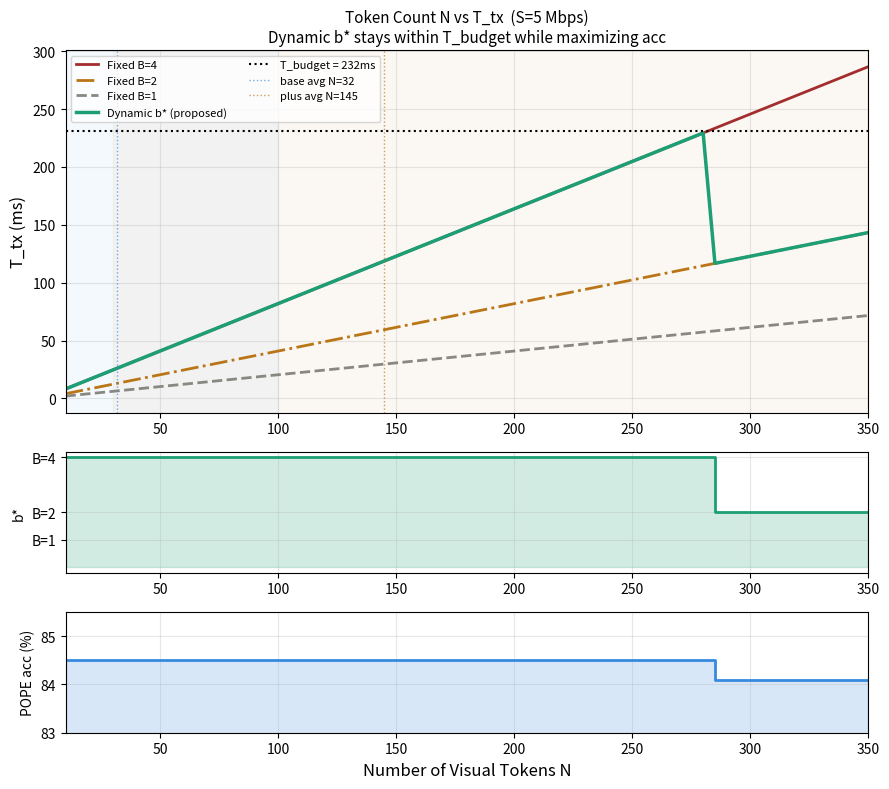
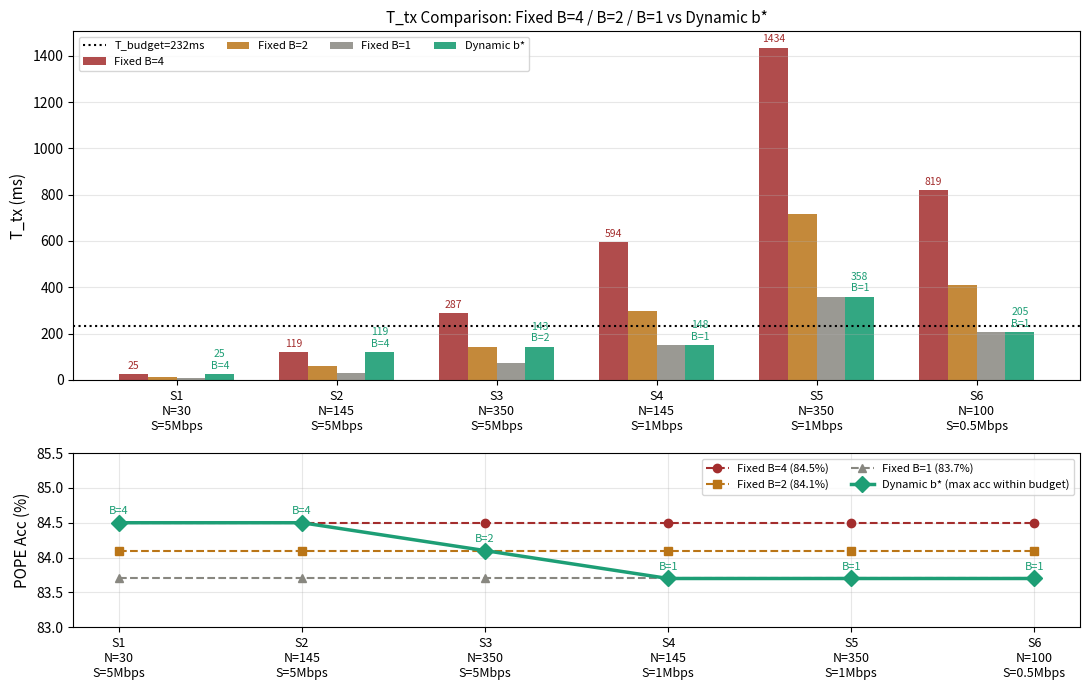
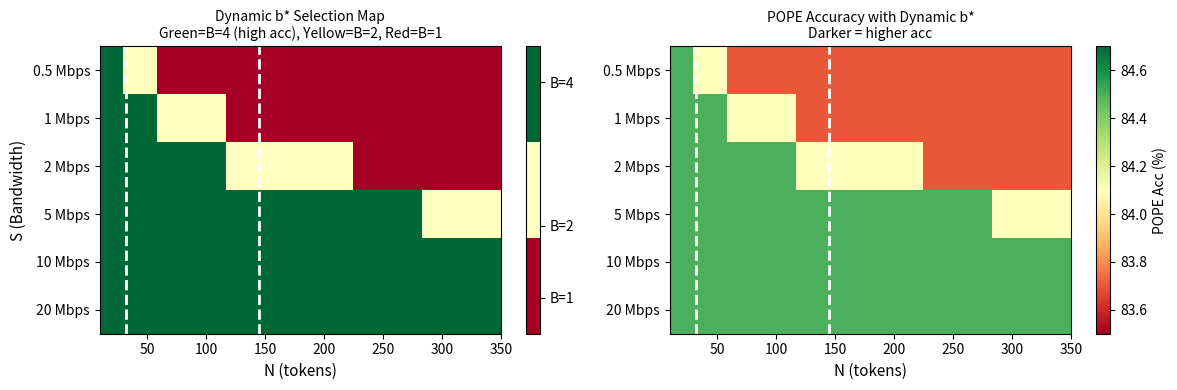
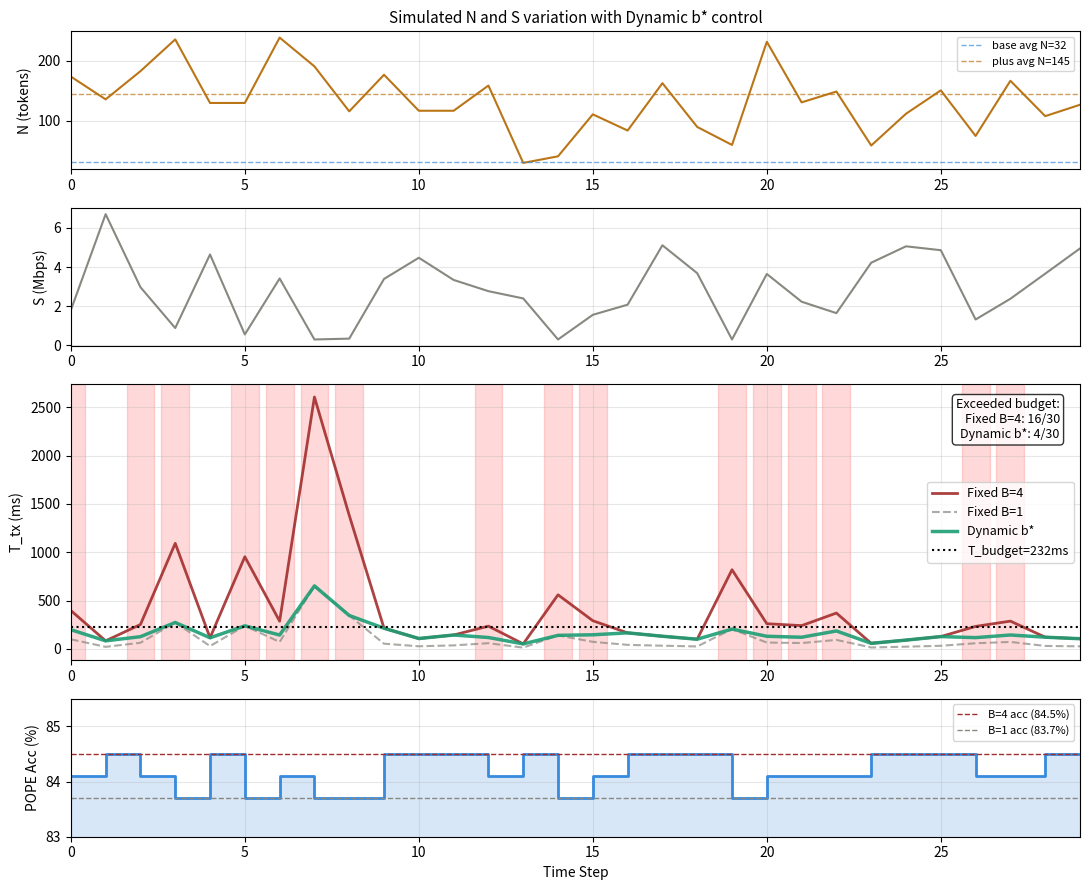
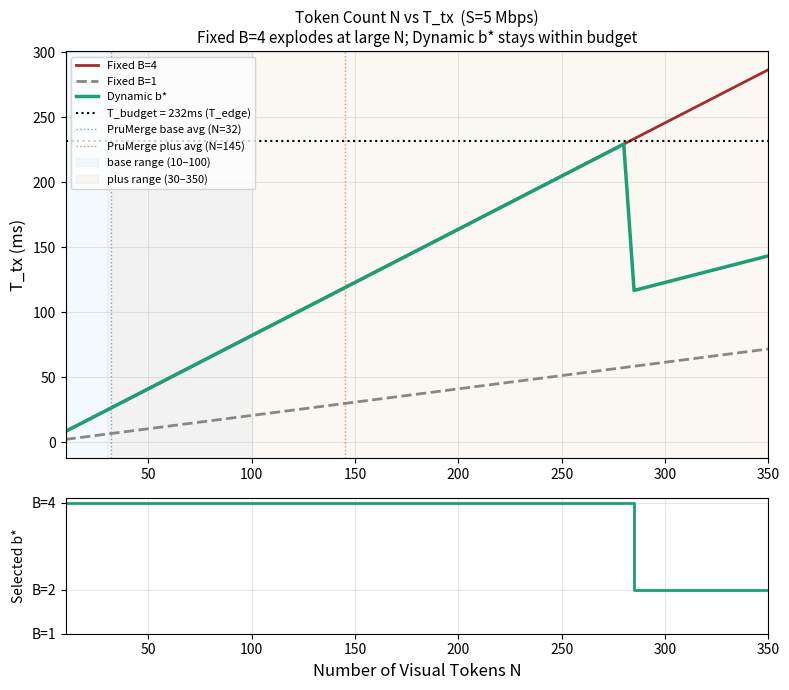
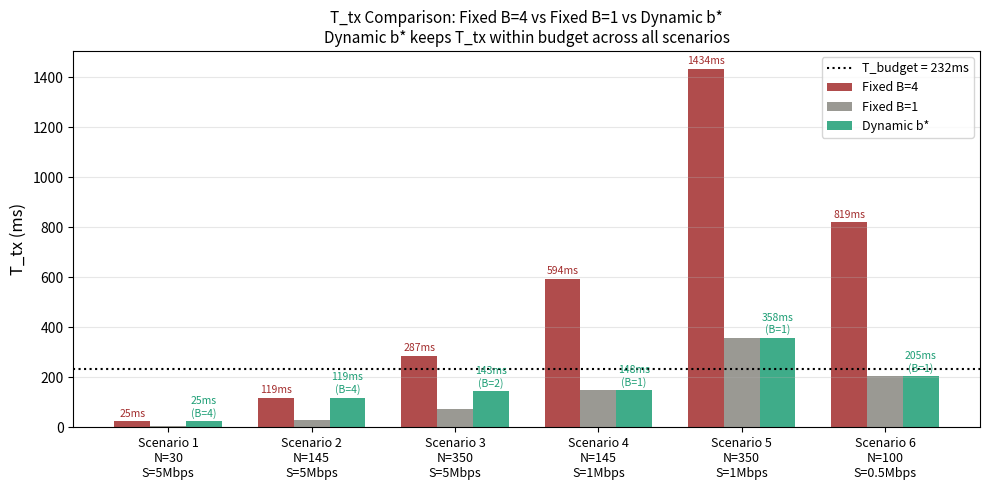
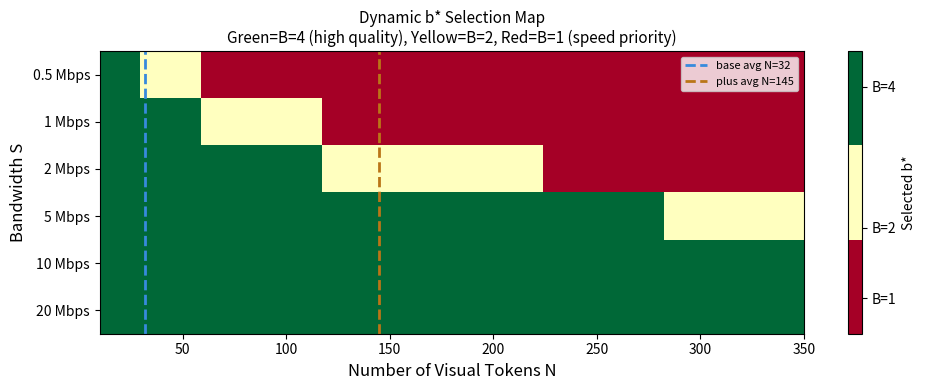
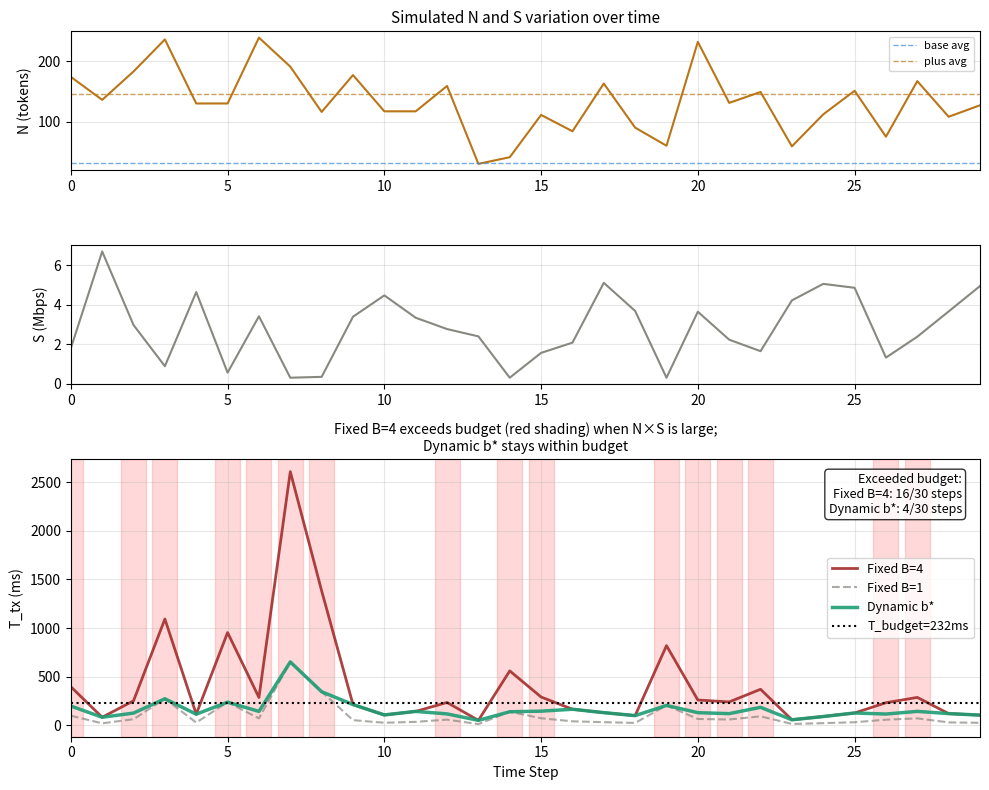

The matplotlib source for these figures, in order:
"""
動的 B 制御の有効性シミュレーション
固定 B=4 vs 固定 B=1 vs 動的 b* の比較

現在のロジック：
    b* = max B ∈ {4, 2, 1}
    条件：T_tx(N, B, S) ≤ T_budget
    → T_budget 内で最も高い B を選ぶ
    → これは自動的に acc も最大化している
"""

import numpy as np
import matplotlib.pyplot as plt
import matplotlib.patches as mpatches

# ============================================================
# 設定
# ============================================================

TOKEN_DIM = 1024
T_EDGE    = 231.5
T_BUDGET  = T_EDGE

# POPE の acc データ（PruMerge plus）
ACC_POPE = {4: 84.5, 2: 84.1, 1: 83.7}
ACC_MME  = {4: 1426.15, 2: 1419.98, 1: 1371.43}

# ============================================================
# T_tx 計算・動的 b* 選択
# ============================================================

def T_tx(N, B, S):
    return N * TOKEN_DIM * B / (S * 1e6) * 1000

def dynamic_b(N, S, budget=T_BUDGET):
    """
    T_budget 内で最も高い B を選ぶ
    → 自動的に acc も最大化される
    """
    for B in [4, 2, 1]:
        if T_tx(N, B, S) <= budget:
            return B
    return 1

# ============================================================
# Graph 1：N vs T_tx（上：遅延，下：b* と acc）
# ============================================================

def plot_n_vs_ttx(S_target=5, save_path="dynamic_graph1_N_vs_Ttx.png"):
    N_vals = np.arange(10, 351, 5)

    ttx_b4  = [T_tx(N, 4, S_target) for N in N_vals]
    ttx_b2  = [T_tx(N, 2, S_target) for N in N_vals]
    ttx_b1  = [T_tx(N, 1, S_target) for N in N_vals]
    ttx_dyn = [T_tx(N, dynamic_b(N, S_target), S_target) for N in N_vals]
    b_chosen = [dynamic_b(N, S_target) for N in N_vals]
    acc_dyn  = [ACC_POPE[b] for b in b_chosen]

    fig, axes = plt.subplots(3, 1, figsize=(9, 8),
                              gridspec_kw={'height_ratios': [3, 1, 1]})

    # --- T_tx 比較 ---
    ax = axes[0]
    ax.plot(N_vals, ttx_b4,  color='#A32D2D', linewidth=2,
            label="Fixed B=4", linestyle='-')
    ax.plot(N_vals, ttx_b2,  color='#BA7517', linewidth=2,
            label="Fixed B=2", linestyle='-.')
    ax.plot(N_vals, ttx_b1,  color='#888780', linewidth=2,
            label="Fixed B=1", linestyle='--')
    ax.plot(N_vals, ttx_dyn, color='#1D9E75', linewidth=2.5,
            label="Dynamic b* (proposed)", linestyle='-')
    ax.axhline(y=T_BUDGET, color='black', linewidth=1.5,
               linestyle=':', label=f"T_budget = {T_BUDGET:.0f}ms")
    ax.axvspan(10,  100, alpha=0.05, color='#378ADD')
    ax.axvspan(30,  350, alpha=0.05, color='#BA7517')
    ax.axvline(x=32,  color='#378ADD', linewidth=1, linestyle=':',
               alpha=0.7, label="base avg N=32")
    ax.axvline(x=145, color='#BA7517', linewidth=1, linestyle=':',
               alpha=0.7, label="plus avg N=145")
    ax.set_ylabel("T_tx (ms)", fontsize=12)
    ax.set_title(f"Token Count N vs T_tx  (S={S_target} Mbps)\n"
                 f"Dynamic b* stays within T_budget while maximizing acc",
                 fontsize=11)
    ax.legend(fontsize=8, loc='upper left', ncol=2)
    ax.grid(True, alpha=0.3)
    ax.set_xlim(10, 350)

    # --- 選ばれた b* ---
    ax2 = axes[1]
    ax2.step(N_vals, b_chosen, color='#1D9E75', linewidth=2, where='post')
    ax2.fill_between(N_vals, b_chosen, step='post',
                     alpha=0.2, color='#1D9E75')
    ax2.set_yticks([1, 2, 4])
    ax2.set_yticklabels(['B=1', 'B=2', 'B=4'])
    ax2.set_ylabel("b*", fontsize=10)
    ax2.grid(True, alpha=0.3)
    ax2.set_xlim(10, 350)

    # --- 対応する POPE acc ---
    ax3 = axes[2]
    ax3.step(N_vals, acc_dyn, color='#378ADD', linewidth=2, where='post')
    ax3.fill_between(N_vals, acc_dyn, step='post',
                     alpha=0.2, color='#378ADD')
    ax3.set_ylim(83, 85.5)
    ax3.set_ylabel("POPE acc (%)", fontsize=10)
    ax3.set_xlabel("Number of Visual Tokens N", fontsize=12)
    ax3.grid(True, alpha=0.3)
    ax3.set_xlim(10, 350)

    plt.tight_layout()
    plt.savefig(save_path, dpi=150, bbox_inches='tight')
    print(f"Saved: {save_path}")
    plt.close()


# ============================================================
# Graph 2：シナリオ比較（T_tx + acc の 2 軸）
# ============================================================

def plot_scenarios(save_path="dynamic_graph2_scenarios.png"):
    scenarios = [
        {"label": "S1\nN=30\nS=5Mbps",   "N": 30,  "S": 5.0},
        {"label": "S2\nN=145\nS=5Mbps",  "N": 145, "S": 5.0},
        {"label": "S3\nN=350\nS=5Mbps",  "N": 350, "S": 5.0},
        {"label": "S4\nN=145\nS=1Mbps",  "N": 145, "S": 1.0},
        {"label": "S5\nN=350\nS=1Mbps",  "N": 350, "S": 1.0},
        {"label": "S6\nN=100\nS=0.5Mbps","N": 100, "S": 0.5},
    ]

    x = np.arange(len(scenarios))
    width = 0.18  # 4本並べるので少し細くする

    fig, (ax1, ax2) = plt.subplots(2, 1, figsize=(11, 7),
                                    gridspec_kw={'height_ratios': [2, 1]})

    # --- T_tx 比較（4本並べる）---
    # 位置：-1.5w, -0.5w, +0.5w, +1.5w
    offsets = [-1.5, -0.5, 0.5, 1.5]
    configs = [
        (4, '#A32D2D', 'Fixed B=4'),
        (2, '#BA7517', 'Fixed B=2'),
        (1, '#888780', 'Fixed B=1'),
    ]

    for (B, color, label), offset in zip(configs, offsets[:3]):
        vals = [T_tx(s["N"], B, s["S"]) for s in scenarios]
        ax1.bar(x + offset * width, vals, width,
                label=label, color=color, alpha=0.85)

    # 動的 b*（4本目）
    dyn_vals = [T_tx(s["N"], dynamic_b(s["N"], s["S"]), s["S"])
                for s in scenarios]
    b_chosen = [dynamic_b(s["N"], s["S"]) for s in scenarios]
    ax1.bar(x + offsets[3] * width, dyn_vals, width,
            label="Dynamic b*", color='#1D9E75', alpha=0.9)

    ax1.axhline(y=T_BUDGET, color='black', linewidth=1.5,
                linestyle=':', label=f"T_budget={T_BUDGET:.0f}ms")

    # アノテーション（B=4 と Dynamic b* のみ）
    b4_vals = [T_tx(s["N"], 4, s["S"]) for s in scenarios]
    for i, (b4, dyn, b) in enumerate(zip(b4_vals, dyn_vals, b_chosen)):
        ax1.text(i + offsets[0] * width, b4 + 15, f"{b4:.0f}",
                 ha='center', va='bottom', fontsize=7.5, color='#A32D2D')
        ax1.text(i + offsets[3] * width, dyn + 15,
                 f"{dyn:.0f}\nB={b}",
                 ha='center', va='bottom', fontsize=7.5, color='#1D9E75')

    ax1.set_xticks(x)
    ax1.set_xticklabels([s["label"] for s in scenarios], fontsize=9)
    ax1.set_ylabel("T_tx (ms)", fontsize=11)
    ax1.set_title("T_tx Comparison: Fixed B=4 / B=2 / B=1 vs Dynamic b*",
                  fontsize=11)
    ax1.legend(fontsize=8, ncol=4)
    ax1.grid(True, axis='y', alpha=0.3)

    # --- acc 比較 ---
    acc_dyn = [ACC_POPE[b] for b in b_chosen]

    ax2.plot(x, [ACC_POPE[4]] * len(scenarios), 'o--',
             color='#A32D2D', linewidth=1.5,
             label=f"Fixed B=4 ({ACC_POPE[4]}%)")
    ax2.plot(x, [ACC_POPE[2]] * len(scenarios), 's--',
             color='#BA7517', linewidth=1.5,
             label=f"Fixed B=2 ({ACC_POPE[2]}%)")
    ax2.plot(x, [ACC_POPE[1]] * len(scenarios), '^--',
             color='#888780', linewidth=1.5,
             label=f"Fixed B=1 ({ACC_POPE[1]}%)")
    ax2.plot(x, acc_dyn, 'D-',
             color='#1D9E75', linewidth=2.5, markersize=8,
             label="Dynamic b* (max acc within budget)")

    # b* の値をアノテーション
    for i, (b, acc) in enumerate(zip(b_chosen, acc_dyn)):
        ax2.annotate(f"B={b}", (i, acc),
                     textcoords="offset points", xytext=(0, 6),
                     ha='center', fontsize=8, color='#1D9E75')

    ax2.set_xticks(x)
    ax2.set_xticklabels([s["label"] for s in scenarios], fontsize=9)
    ax2.set_ylabel("POPE Acc (%)", fontsize=11)
    ax2.set_ylim(83, 85.5)
    ax2.legend(fontsize=8, ncol=2)
    ax2.grid(True, alpha=0.3)

    plt.tight_layout()
    plt.savefig(save_path, dpi=150, bbox_inches='tight')
    print(f"Saved: {save_path}")
    plt.close()


# ============================================================
# Graph 3：b* ヒートマップ
# ============================================================

def plot_b_heatmap(save_path="dynamic_graph3_b_heatmap.png"):
    N_vals = np.arange(10, 351, 10)
    S_vals = [0.5, 1, 2, 5, 10, 20]

    b_matrix = np.zeros((len(S_vals), len(N_vals)))
    for i, S in enumerate(S_vals):
        for j, N in enumerate(N_vals):
            b_matrix[i, j] = dynamic_b(N, S)

    fig, (ax1, ax2) = plt.subplots(1, 2, figsize=(12, 4))

    # b* ヒートマップ
    cmap = plt.cm.get_cmap('RdYlGn', 3)
    im = ax1.imshow(b_matrix, aspect='auto', cmap=cmap,
                    vmin=0.5, vmax=4.5,
                    extent=[N_vals[0], N_vals[-1], len(S_vals)-0.5, -0.5])
    ax1.set_yticks(range(len(S_vals)))
    ax1.set_yticklabels([f"{s} Mbps" for s in S_vals])
    ax1.set_xlabel("N (tokens)", fontsize=11)
    ax1.set_ylabel("S (Bandwidth)", fontsize=11)
    ax1.set_title("Dynamic b* Selection Map\n"
                  "Green=B=4 (high acc), Yellow=B=2, Red=B=1", fontsize=10)
    ax1.axvline(x=32,  color='white', linewidth=2, linestyle='--')
    ax1.axvline(x=145, color='white', linewidth=2, linestyle='--')
    cbar = plt.colorbar(im, ax=ax1, ticks=[1, 2, 4])
    cbar.ax.set_yticklabels(['B=1', 'B=2', 'B=4'])

    # acc ヒートマップ
    acc_matrix = np.vectorize(lambda b: ACC_POPE[b])(b_matrix.astype(int))
    im2 = ax2.imshow(acc_matrix, aspect='auto',
                     cmap='RdYlGn',
                     vmin=83.5, vmax=84.7,
                     extent=[N_vals[0], N_vals[-1], len(S_vals)-0.5, -0.5])
    ax2.set_yticks(range(len(S_vals)))
    ax2.set_yticklabels([f"{s} Mbps" for s in S_vals])
    ax2.set_xlabel("N (tokens)", fontsize=11)
    ax2.set_title("POPE Accuracy with Dynamic b*\n"
                  "Darker = higher acc", fontsize=10)
    ax2.axvline(x=32,  color='white', linewidth=2, linestyle='--')
    ax2.axvline(x=145, color='white', linewidth=2, linestyle='--')
    plt.colorbar(im2, ax=ax2, label="POPE Acc (%)")

    plt.tight_layout()
    plt.savefig(save_path, dpi=150, bbox_inches='tight')
    print(f"Saved: {save_path}")
    plt.close()


# ============================================================
# Graph 4：時系列シミュレーション
# ============================================================

def plot_timeseries(save_path="dynamic_graph4_timeseries.png"):
    np.random.seed(42)
    n_steps = 30

    N_series = np.clip(
        np.random.normal(145, 60, n_steps).astype(int), 30, 350)
    S_series = np.clip(
        np.random.normal(3, 2, n_steps), 0.3, 15)

    ttx_b4  = [T_tx(N, 4, S) for N, S in zip(N_series, S_series)]
    ttx_b1  = [T_tx(N, 1, S) for N, S in zip(N_series, S_series)]
    ttx_dyn = [T_tx(N, dynamic_b(N, S), S) for N, S in zip(N_series, S_series)]
    b_chosen = [dynamic_b(N, S) for N, S in zip(N_series, S_series)]
    acc_dyn  = [ACC_POPE[b] for b in b_chosen]

    steps = np.arange(n_steps)
    fig, axes = plt.subplots(4, 1, figsize=(11, 9),
                              gridspec_kw={'height_ratios': [1, 1, 2, 1]})

    # N の変動
    axes[0].plot(steps, N_series, color='#BA7517', linewidth=1.5)
    axes[0].axhline(y=32,  color='#378ADD', linewidth=1,
                    linestyle='--', alpha=0.7, label='base avg N=32')
    axes[0].axhline(y=145, color='#BA7517', linewidth=1,
                    linestyle='--', alpha=0.7, label='plus avg N=145')
    axes[0].set_ylabel("N (tokens)", fontsize=10)
    axes[0].set_title("Simulated N and S variation with Dynamic b* control",
                      fontsize=11)
    axes[0].legend(fontsize=8)
    axes[0].grid(True, alpha=0.3)
    axes[0].set_xlim(0, n_steps-1)

    # S の変動
    axes[1].plot(steps, S_series, color='#888780', linewidth=1.5)
    axes[1].set_ylabel("S (Mbps)", fontsize=10)
    axes[1].grid(True, alpha=0.3)
    axes[1].set_xlim(0, n_steps-1)

    # T_tx 比較
    axes[2].plot(steps, ttx_b4,  color='#A32D2D', linewidth=2,
                 label="Fixed B=4", alpha=0.9)
    axes[2].plot(steps, ttx_b1,  color='#888780', linewidth=1.5,
                 label="Fixed B=1", alpha=0.7, linestyle='--')
    axes[2].plot(steps, ttx_dyn, color='#1D9E75', linewidth=2.5,
                 label="Dynamic b*", alpha=0.9)
    axes[2].axhline(y=T_BUDGET, color='black', linewidth=1.5,
                    linestyle=':', label=f"T_budget={T_BUDGET:.0f}ms")

    for i, t in enumerate(ttx_b4):
        if t > T_BUDGET:
            axes[2].axvspan(i-0.4, i+0.4, alpha=0.15, color='red')

    over_b4  = sum(1 for t in ttx_b4 if t > T_BUDGET)
    over_dyn = sum(1 for t in ttx_dyn if t > T_BUDGET)
    axes[2].text(0.98, 0.95,
                 f"Exceeded budget:\nFixed B=4: {over_b4}/{n_steps}\n"
                 f"Dynamic b*: {over_dyn}/{n_steps}",
                 transform=axes[2].transAxes, ha='right', va='top',
                 fontsize=9,
                 bbox=dict(boxstyle='round', facecolor='white', alpha=0.8))
    axes[2].set_ylabel("T_tx (ms)", fontsize=10)
    axes[2].legend(fontsize=9)
    axes[2].grid(True, alpha=0.3)
    axes[2].set_xlim(0, n_steps-1)

    # acc の変動（動的 b* で選ばれた B の acc）
    axes[3].step(steps, acc_dyn, color='#378ADD', linewidth=2, where='post')
    axes[3].fill_between(steps, acc_dyn, step='post',
                         alpha=0.2, color='#378ADD')
    axes[3].axhline(y=ACC_POPE[4], color='#A32D2D', linewidth=1,
                    linestyle='--', label=f"B=4 acc ({ACC_POPE[4]}%)")
    axes[3].axhline(y=ACC_POPE[1], color='#888780', linewidth=1,
                    linestyle='--', label=f"B=1 acc ({ACC_POPE[1]}%)")
    axes[3].set_ylim(83, 85.5)
    axes[3].set_ylabel("POPE Acc (%)", fontsize=10)
    axes[3].set_xlabel("Time Step", fontsize=10)
    axes[3].legend(fontsize=8)
    axes[3].grid(True, alpha=0.3)
    axes[3].set_xlim(0, n_steps-1)

    plt.tight_layout()
    plt.savefig(save_path, dpi=150, bbox_inches='tight')
    print(f"Saved: {save_path}")
    plt.close()


# ============================================================
# Main
# ============================================================

if __name__ == "__main__":
    print("Generating dynamic B control simulation graphs...")

    print("\n[1/4] N vs T_tx")
    plot_n_vs_ttx(S_target=5)

    print("[2/4] Scenario comparison (T_tx + acc)")
    plot_scenarios()

    print("[3/4] b* heatmap + acc heatmap")
    plot_b_heatmap()

    print("[4/4] Time series simulation")
    plot_timeseries()

    print("\nDone!")

    # サマリー
    print(f"\n{'N':>5} {'S':>6} {'b*':>4} "
          f"{'T_tx_B4':>10} {'T_tx_B2':>10} "
          f"{'T_tx_dyn':>10} {'POPE':>8}")
    print("-" * 60)
    for N, S in [(32,5),(145,5),(350,5),(145,1),(350,1),(100,0.5)]:
        b = dynamic_b(N, S)
        print(f"{N:>5} {S:>5.1f}M {b:>4} "
              f"{T_tx(N,4,S):>9.1f}ms "
              f"{T_tx(N,2,S):>9.1f}ms "
              f"{T_tx(N,b,S):>9.1f}ms "
              f"{ACC_POPE[b]:>7.1f}%")

# ============================================================
# Graph 1：N が変動する場合の T_tx 比較
# ============================================================

def plot_n_vs_ttx(S_target=5, save_path="dynamic_graph1_N_vs_Ttx.png"):
    """
    X軸：token 数 N（10〜350）
    Y軸：T_tx（ms）
    固定 B=4 / 固定 B=1 / 動的 b* の比較
    S を固定してNの変動の影響を示す
    """
    N_vals = np.arange(10, 351, 5)

    ttx_b4   = [T_tx(N, 4, S_target) for N in N_vals]
    ttx_b1   = [T_tx(N, 1, S_target) for N in N_vals]
    ttx_dyn  = [T_tx(N, dynamic_b(N, S_target), S_target) for N in N_vals]
    b_chosen = [dynamic_b(N, S_target) for N in N_vals]

    fig, (ax1, ax2) = plt.subplots(2, 1, figsize=(8, 7),
                                    gridspec_kw={'height_ratios': [3, 1]})

    # T_tx の比較
    ax1.plot(N_vals, ttx_b4,  color='#A32D2D', linewidth=2,
             label="Fixed B=4", linestyle='-')
    ax1.plot(N_vals, ttx_b1,  color='#888780', linewidth=2,
             label="Fixed B=1", linestyle='--')
    ax1.plot(N_vals, ttx_dyn, color='#1D9E75', linewidth=2.5,
             label="Dynamic b*", linestyle='-')

    # T_budget ライン
    ax1.axhline(y=T_BUDGET, color='black', linewidth=1.5,
                linestyle=':', label=f"T_budget = {T_BUDGET:.0f}ms (T_edge)")

    # PruMerge base / plus の平均 N
    ax1.axvline(x=32,  color='#378ADD', linewidth=1, linestyle=':',
                alpha=0.7, label="PruMerge base avg (N=32)")
    ax1.axvline(x=145, color='#BA7517', linewidth=1, linestyle=':',
                alpha=0.7, label="PruMerge plus avg (N=145)")

    # 変動範囲のシェーディング
    ax1.axvspan(10, 100, alpha=0.05, color='#378ADD', label="base range (10–100)")
    ax1.axvspan(30, 350, alpha=0.05, color='#BA7517', label="plus range (30–350)")

    ax1.set_ylabel("T_tx (ms)", fontsize=12)
    ax1.set_title(f"Token Count N vs T_tx  (S={S_target} Mbps)\n"
                  f"Fixed B=4 explodes at large N; Dynamic b* stays within budget",
                  fontsize=11)
    ax1.legend(fontsize=8, loc='upper left')
    ax1.grid(True, alpha=0.3)
    ax1.set_xlim(10, 350)

    # 選ばれた b* を下段に表示
    ax2.step(N_vals, b_chosen, color='#1D9E75', linewidth=2, where='post')
    ax2.set_yticks([1, 2, 4])
    ax2.set_yticklabels(['B=1', 'B=2', 'B=4'])
    ax2.set_xlabel("Number of Visual Tokens N", fontsize=12)
    ax2.set_ylabel("Selected b*", fontsize=10)
    ax2.grid(True, alpha=0.3)
    ax2.set_xlim(10, 350)

    plt.tight_layout()
    plt.savefig(save_path, dpi=150, bbox_inches='tight')
    print(f"Saved: {save_path}")
    plt.close()


# ============================================================
# Graph 2：シナリオ比較（N と S が同時に変動）
# ============================================================

def plot_scenarios(save_path="dynamic_graph2_scenarios.png"):
    """
    代表的なシナリオで固定 B vs 動的 b* の T_tx を比較
    """
    scenarios = [
        {"label": "Scenario 1\nN=30\nS=5Mbps",  "N": 30,  "S": 5.0},
        {"label": "Scenario 2\nN=145\nS=5Mbps", "N": 145, "S": 5.0},
        {"label": "Scenario 3\nN=350\nS=5Mbps", "N": 350, "S": 5.0},
        {"label": "Scenario 4\nN=145\nS=1Mbps", "N": 145, "S": 1.0},
        {"label": "Scenario 5\nN=350\nS=1Mbps", "N": 350, "S": 1.0},
        {"label": "Scenario 6\nN=100\nS=0.5Mbps","N": 100, "S": 0.5},
    ]

    labels   = [s["label"] for s in scenarios]
    ttx_b4   = [T_tx(s["N"], 4, s["S"]) for s in scenarios]
    ttx_b1   = [T_tx(s["N"], 1, s["S"]) for s in scenarios]
    ttx_dyn  = [T_tx(s["N"], dynamic_b(s["N"], s["S"]), s["S"]) for s in scenarios]
    b_chosen = [dynamic_b(s["N"], s["S"]) for s in scenarios]

    x = np.arange(len(scenarios))
    width = 0.25

    fig, ax = plt.subplots(figsize=(10, 5))

    bars_b4  = ax.bar(x - width, ttx_b4,  width, label="Fixed B=4",
                      color='#A32D2D', alpha=0.85)
    bars_b1  = ax.bar(x,          ttx_b1,  width, label="Fixed B=1",
                      color='#888780', alpha=0.85)
    bars_dyn = ax.bar(x + width,  ttx_dyn, width, label="Dynamic b*",
                      color='#1D9E75', alpha=0.85)

    # T_budget ライン
    ax.axhline(y=T_BUDGET, color='black', linewidth=1.5,
               linestyle=':', label=f"T_budget = {T_BUDGET:.0f}ms")

    # 値のアノテーション（固定 B=4 と動的 b* のみ）
    for i, (b4, dyn, b) in enumerate(zip(ttx_b4, ttx_dyn, b_chosen)):
        # 固定 B=4
        ax.text(i - width, b4 + 10, f"{b4:.0f}ms",
                ha='center', va='bottom', fontsize=7.5, color='#A32D2D')
        # 動的 b*
        ax.text(i + width, dyn + 10, f"{dyn:.0f}ms\n(B={b})",
                ha='center', va='bottom', fontsize=7.5, color='#1D9E75')

    ax.set_xticks(x)
    ax.set_xticklabels(labels, fontsize=9)
    ax.set_ylabel("T_tx (ms)", fontsize=12)
    ax.set_title("T_tx Comparison: Fixed B=4 vs Fixed B=1 vs Dynamic b*\n"
                 "Dynamic b* keeps T_tx within budget across all scenarios",
                 fontsize=11)
    ax.legend(fontsize=9)
    ax.grid(True, axis='y', alpha=0.3)

    plt.tight_layout()
    plt.savefig(save_path, dpi=150, bbox_inches='tight')
    print(f"Saved: {save_path}")
    plt.close()


# ============================================================
# Graph 3：N × S の全組み合わせでの b* ヒートマップ
# ============================================================

def plot_b_heatmap(save_path="dynamic_graph3_b_heatmap.png"):
    """
    X軸：N（10〜350）
    Y軸：S（0.5〜20 Mbps）
    色：動的 b* の値（1, 2, 4）
    """
    N_vals = np.arange(10, 351, 10)
    S_vals = [0.5, 1, 2, 5, 10, 20]

    b_matrix = np.zeros((len(S_vals), len(N_vals)))
    for i, S in enumerate(S_vals):
        for j, N in enumerate(N_vals):
            b_matrix[i, j] = dynamic_b(N, S)

    fig, ax = plt.subplots(figsize=(10, 4))

    cmap = plt.cm.get_cmap('RdYlGn', 3)
    im = ax.imshow(b_matrix, aspect='auto', cmap=cmap,
                   vmin=0.5, vmax=4.5,
                   extent=[N_vals[0], N_vals[-1],
                           len(S_vals)-0.5, -0.5])

    ax.set_yticks(range(len(S_vals)))
    ax.set_yticklabels([f"{s} Mbps" for s in S_vals], fontsize=10)
    ax.set_xlabel("Number of Visual Tokens N", fontsize=12)
    ax.set_ylabel("Bandwidth S", fontsize=12)
    ax.set_title("Dynamic b* Selection Map\n"
                 "Green=B=4 (high quality), Yellow=B=2, Red=B=1 (speed priority)",
                 fontsize=11)

    cbar = plt.colorbar(im, ax=ax, ticks=[1, 2, 4])
    cbar.set_label("Selected b*", fontsize=10)
    cbar.ax.set_yticklabels(['B=1', 'B=2', 'B=4'])

    # PruMerge base / plus の平均 N
    ax.axvline(x=32,  color='#378ADD', linewidth=2, linestyle='--',
               label='base avg N=32')
    ax.axvline(x=145, color='#BA7517', linewidth=2, linestyle='--',
               label='plus avg N=145')
    ax.legend(fontsize=8, loc='upper right')

    plt.tight_layout()
    plt.savefig(save_path, dpi=150, bbox_inches='tight')
    print(f"Saved: {save_path}")
    plt.close()


# ============================================================
# Graph 4：時系列シミュレーション（N と S が変動する場合）
# ============================================================

def plot_timeseries(save_path="dynamic_graph4_timeseries.png"):
    """
    時間軸で N と S が変動する場合の T_total シミュレーション
    固定 B=4 vs 動的 b* の比較
    """
    # シミュレーションシナリオ（時系列）
    np.random.seed(42)
    n_steps = 30

    # N の変動（PruMerge plus の現実的な範囲）
    N_series = np.clip(
        np.random.normal(145, 60, n_steps).astype(int),
        30, 350
    )

    # S の変動（モバイルネットワーク）
    S_series = np.clip(
        np.random.normal(3, 2, n_steps),
        0.3, 15
    )

    # T_tx の計算
    ttx_b4  = [T_tx(N, 4, S) for N, S in zip(N_series, S_series)]
    ttx_b1  = [T_tx(N, 1, S) for N, S in zip(N_series, S_series)]
    ttx_dyn = [T_tx(N, dynamic_b(N, S), S) for N, S in zip(N_series, S_series)]

    steps = np.arange(n_steps)

    fig, axes = plt.subplots(3, 1, figsize=(10, 8),
                              gridspec_kw={'height_ratios': [1, 1, 2]})

    # N の変動
    axes[0].plot(steps, N_series, color='#BA7517', linewidth=1.5)
    axes[0].axhline(y=32,  color='#378ADD', linewidth=1, linestyle='--',
                    alpha=0.7, label='base avg')
    axes[0].axhline(y=145, color='#BA7517', linewidth=1, linestyle='--',
                    alpha=0.7, label='plus avg')
    axes[0].set_ylabel("N (tokens)", fontsize=10)
    axes[0].set_title("Simulated N and S variation over time", fontsize=11)
    axes[0].legend(fontsize=8)
    axes[0].grid(True, alpha=0.3)
    axes[0].set_xlim(0, n_steps-1)

    # S の変動
    axes[1].plot(steps, S_series, color='#888780', linewidth=1.5)
    axes[1].set_ylabel("S (Mbps)", fontsize=10)
    axes[1].grid(True, alpha=0.3)
    axes[1].set_xlim(0, n_steps-1)

    # T_tx の比較
    axes[2].plot(steps, ttx_b4,  color='#A32D2D', linewidth=2,
                 label="Fixed B=4", alpha=0.9)
    axes[2].plot(steps, ttx_b1,  color='#888780', linewidth=1.5,
                 label="Fixed B=1", alpha=0.7, linestyle='--')
    axes[2].plot(steps, ttx_dyn, color='#1D9E75', linewidth=2.5,
                 label="Dynamic b*", alpha=0.9)
    axes[2].axhline(y=T_BUDGET, color='black', linewidth=1.5,
                    linestyle=':', label=f"T_budget={T_BUDGET:.0f}ms")

    # T_budget を超えた部分を強調
    for i, t in enumerate(ttx_b4):
        if t > T_BUDGET:
            axes[2].axvspan(i-0.4, i+0.4, alpha=0.15, color='red')

    axes[2].set_ylabel("T_tx (ms)", fontsize=10)
    axes[2].set_xlabel("Time Step", fontsize=10)
    axes[2].set_title("Fixed B=4 exceeds budget (red shading) when N×S is large;\n"
                       "Dynamic b* stays within budget", fontsize=10)
    axes[2].legend(fontsize=9)
    axes[2].grid(True, alpha=0.3)
    axes[2].set_xlim(0, n_steps-1)

    # 統計を表示
    over_budget_b4  = sum(1 for t in ttx_b4 if t > T_BUDGET)
    over_budget_dyn = sum(1 for t in ttx_dyn if t > T_BUDGET)
    axes[2].text(0.98, 0.95,
                 f"Exceeded budget:\n"
                 f"Fixed B=4: {over_budget_b4}/{n_steps} steps\n"
                 f"Dynamic b*: {over_budget_dyn}/{n_steps} steps",
                 transform=axes[2].transAxes,
                 ha='right', va='top', fontsize=9,
                 bbox=dict(boxstyle='round', facecolor='white', alpha=0.8))

    plt.tight_layout()
    plt.savefig(save_path, dpi=150, bbox_inches='tight')
    print(f"Saved: {save_path}")
    plt.close()


# ============================================================
# Main
# ============================================================

if __name__ == "__main__":
    print("Generating dynamic B control simulation graphs...")

    print("\n[1/4] N vs T_tx (S=5Mbps fixed)")
    plot_n_vs_ttx(S_target=5)

    print("[2/4] Scenario comparison")
    plot_scenarios()

    print("[3/4] b* heatmap (N × S)")
    plot_b_heatmap()

    print("[4/4] Time series simulation")
    plot_timeseries()

    print("\nDone! Generated:")
    print("  dynamic_graph1_N_vs_Ttx.png")
    print("  dynamic_graph2_scenarios.png")
    print("  dynamic_graph3_b_heatmap.png")
    print("  dynamic_graph4_timeseries.png")

    # サマリー
    print("\n=== Dynamic b* Summary ===")
    test_cases = [
        (32,  5.0), (145, 5.0), (350, 5.0),
        (32,  1.0), (145, 1.0), (350, 1.0),
        (100, 0.5),
    ]
    print(f"{'N':>6} {'S':>8} {'b*':>5} {'T_tx_b4':>12} {'T_tx_dyn':>12}")
    print("-" * 50)
    for N, S in test_cases:
        b = dynamic_b(N, S)
        print(f"{N:>6} {S:>7.1f}M {b:>5} "
              f"{T_tx(N, 4, S):>11.1f}ms "
              f"{T_tx(N, b, S):>11.1f}ms")
